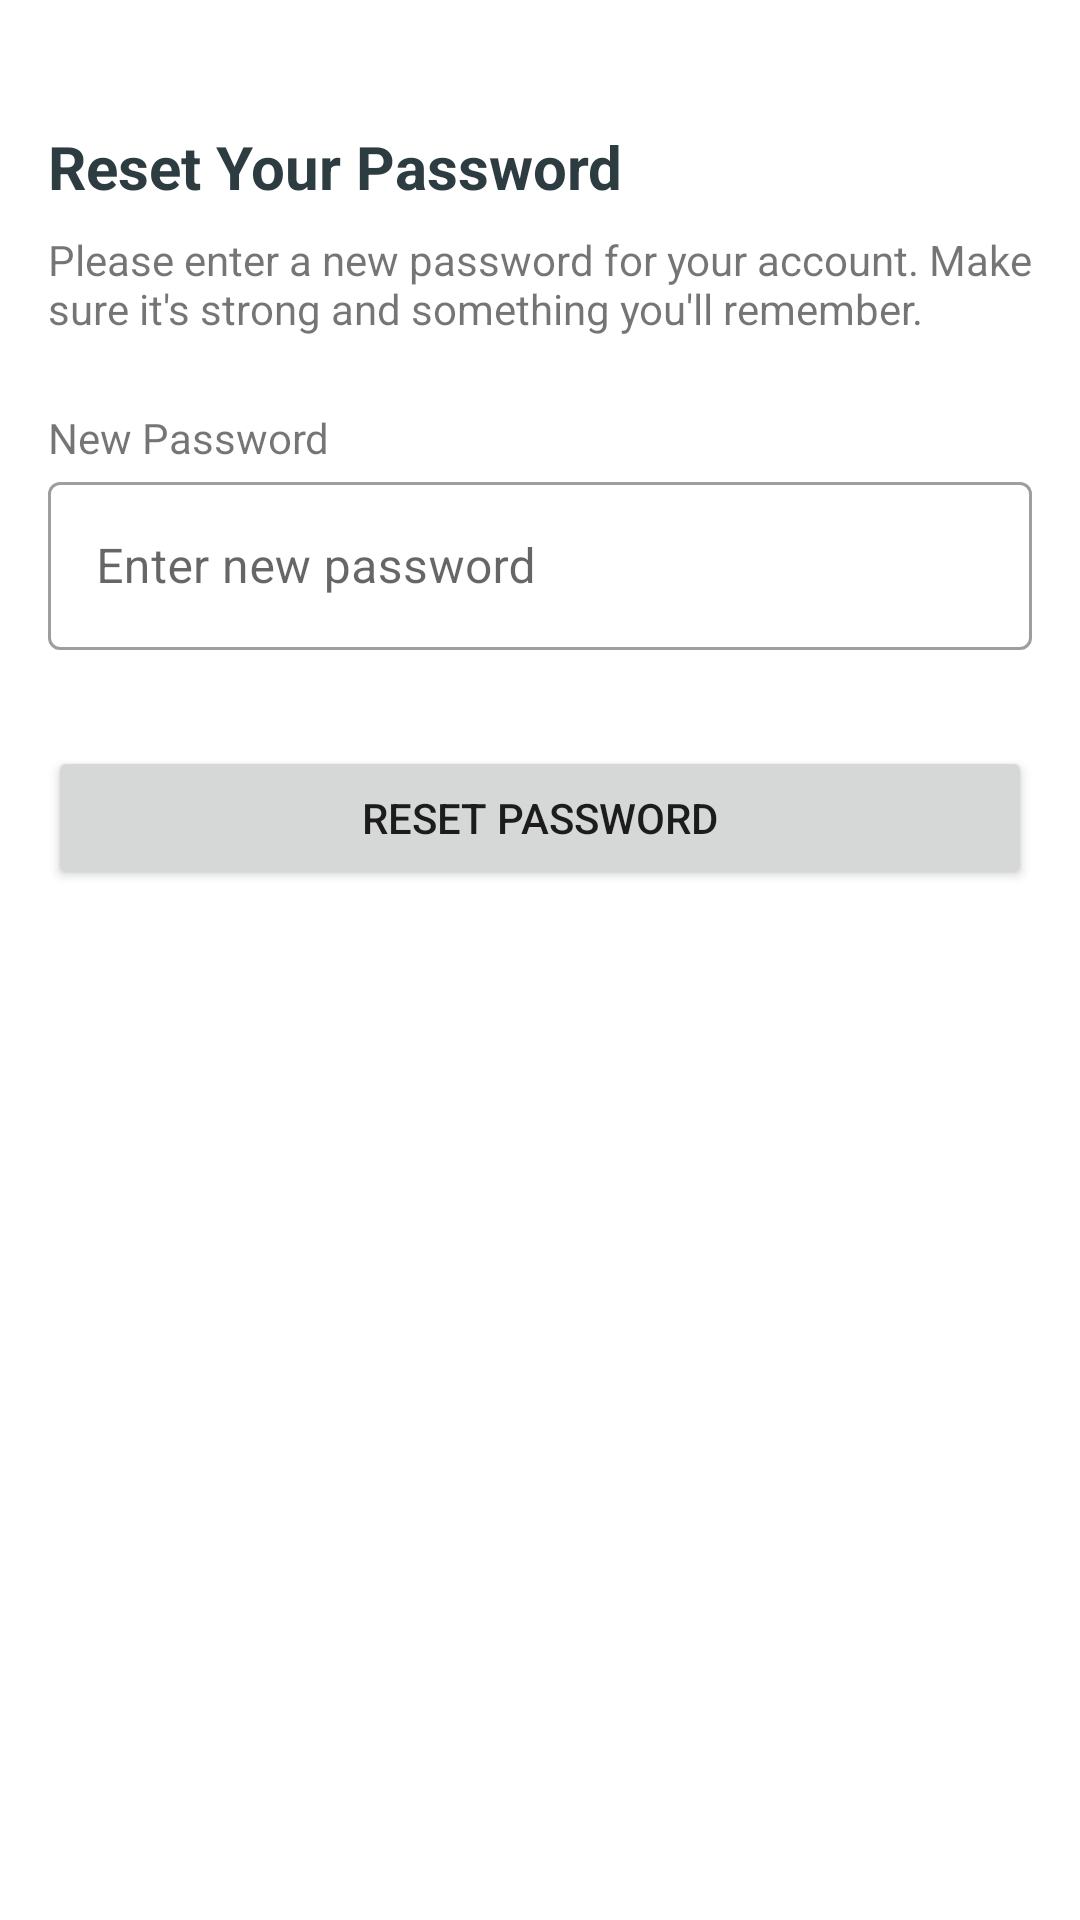

Write the Android layout XML for this screen, with the resource values it uses.
<!-- AndroidManifest.xml: application theme Theme.AgroScan -->
<!-- res/layout/activity_new_password.xml -->
<androidx.constraintlayout.widget.ConstraintLayout
        xmlns:android="http://schemas.android.com/apk/res/android"
        xmlns:tools="http://schemas.android.com/tools"
        android:layout_width="match_parent"
        android:layout_height="match_parent"
        xmlns:app="http://schemas.android.com/apk/res-auto"
        tools:context=".ui.new_password.NewPasswordActivity">

    
    <TextView
            android:id="@+id/tvTitle"
            android:layout_width="wrap_content"
            android:layout_height="wrap_content"
            android:text="@string/reset_password_title"
            style="@style/TextHeadline"
            app:layout_constraintStart_toStartOf="parent"
            app:layout_constraintTop_toTopOf="parent"
            android:layout_marginTop="42dp"
            android:layout_marginHorizontal="16dp"/>

    
    <TextView
            android:id="@+id/tvDescription"
            android:layout_width="match_parent"
            android:layout_height="wrap_content"
            android:text="@string/reset_password_desc"
            app:layout_constraintTop_toBottomOf="@+id/tvTitle"
            app:layout_constraintStart_toStartOf="parent"
            app:layout_constraintEnd_toEndOf="parent"
            android:layout_marginTop="8dp"
            android:layout_marginHorizontal="16dp"/>

    
    <TextView
            android:id="@+id/tvNewPassword"
            android:layout_width="wrap_content"
            android:layout_height="wrap_content"
            android:text="@string/new_password"
            android:layout_marginTop="24dp"
            android:layout_marginStart="16dp"
            app:layout_constraintTop_toBottomOf="@+id/tvDescription"
            app:layout_constraintStart_toStartOf="parent"/>

    <com.google.android.material.textfield.TextInputLayout
            android:id="@+id/passwordInputLayout"
            style="@style/Widget.MaterialComponents.TextInputLayout.OutlinedBox"
            android:layout_width="match_parent"
            android:layout_height="wrap_content"
            android:layout_marginHorizontal="16dp"
            app:layout_constraintTop_toBottomOf="@+id/tvNewPassword"
            app:layout_constraintStart_toStartOf="parent"
            app:layout_constraintEnd_toEndOf="parent"
            app:startIconDrawable="@drawable/ic_lock_24dp">

        <com.google.android.material.textfield.TextInputEditText
                android:id="@+id/etNewPassword"
                android:layout_width="match_parent"
                android:layout_height="56dp"
                android:inputType="textPassword"
                android:hint="@string/new_password_hint"
                android:importantForAccessibility="yes"/>
    </com.google.android.material.textfield.TextInputLayout>


    
    <Button
            android:id="@+id/btnResetPassword"
            android:layout_width="match_parent"
            android:layout_height="wrap_content"
            android:text="@string/reset_password_button"
            app:layout_constraintTop_toBottomOf="@+id/passwordInputLayout"
            app:layout_constraintStart_toStartOf="parent"
            app:layout_constraintEnd_toEndOf="parent"
            android:layout_marginTop="32dp"
            android:layout_marginHorizontal="16dp"/>

</androidx.constraintlayout.widget.ConstraintLayout>
<!-- resources referenced by this layout -->
<resources>
  <string name="new_password">New Password</string>
  <string name="new_password_hint">Enter new password</string>
  <string name="reset_password_button">Reset Password</string>
  <string name="reset_password_desc">Please enter a new password for your account. Make sure it\'s strong and
          something you\'ll remember.
      </string>
  <string name="reset_password_title">Reset Your Password</string>
  <style name="TextHeadline" parent="TextAppearance.AppCompat.Headline">
          <item name="android:textColor">@color/black</item>
          <item name="android:textSize">20sp</item>
          <item name="android:textStyle">bold</item>
      </style>
  <style name="Theme.AgroScan" parent="Theme.MaterialComponents.DayNight.NoActionBar">
          
          <item name="colorPrimary">@color/green</item>
          <item name="colorPrimaryVariant">@color/green_dark</item>
          <item name="colorOnPrimary">@color/white</item>
  
          
          <item name="colorSecondary">@color/yellow</item>
          <item name="colorOnSecondary">@color/yellow_light</item>
  
          
          <item name="colorOnBackground">@color/white</item>
          <item name="colorSurface">@color/white</item>
      </style>
  <color name="black">#2D3C40</color>
  <color name="green">#4EC3A2</color>
  <color name="green_dark">#388E3C</color>
  <color name="white">#FFFFFFFF</color>
  <color name="yellow">#fae635</color>
  <color name="yellow_light">#fcf29a</color>
</resources>
